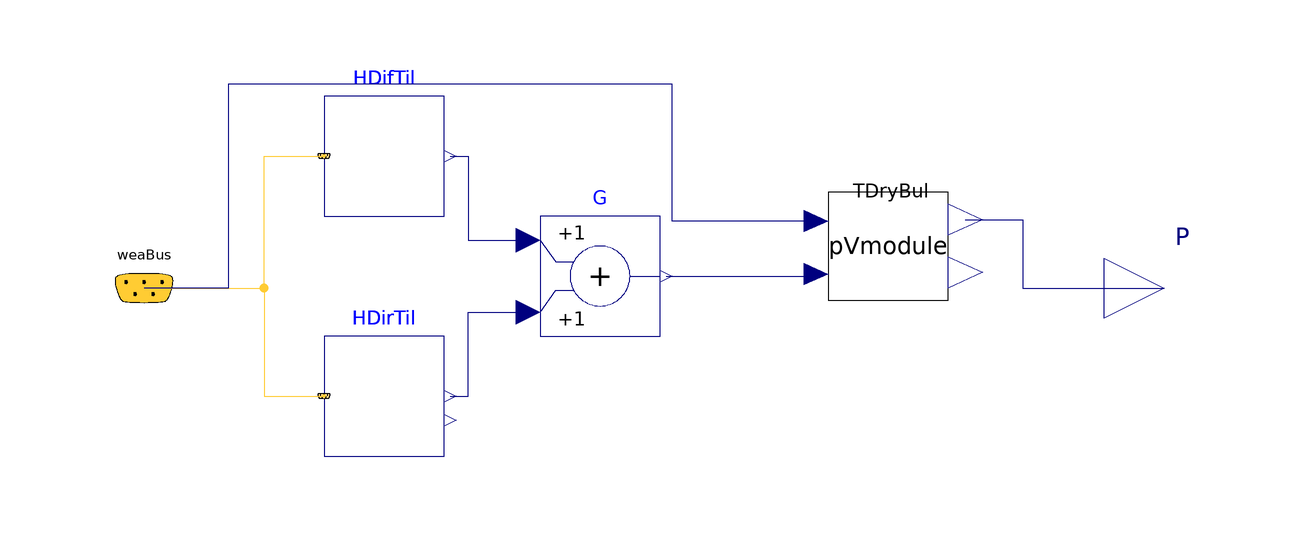

This picture is the connection diagram that the Modelica source below describes through its graphical annotations.

model PV

 parameter Modelica.SIunits.Area A_PV=1500 "Surface PV";

  PVmodule                                 pVmodule(S=A_PV/(pVmodule.Ns*
        pVmodule.Np))
    annotation (Placement(transformation(extent={{34,-2},{54,16}})));
  Buildings.BoundaryConditions.SolarIrradiation.DiffusePerez HDifTil(
    til=0.34906585039887,
    lat=0.65798912800186,
    azi=-0.78539816339745) "Diffuse irradiation on tilted surface"
    annotation (Placement(transformation(extent={{-50,12},{-30,32}})));
  Buildings.BoundaryConditions.SolarIrradiation.DirectTiltedSurface HDirTil(
    til=0.34906585039887,
    lat=0.65798912800186,
    azi=-0.78539816339745) "Direct irradiation on tilted surface"
    annotation (Placement(transformation(extent={{-50,-28},{-30,-8}})));
  Modelica.Blocks.Math.Add G "Total irradiation on tilted surface"
    annotation (Placement(transformation(extent={{-14,-8},{6,12}})));
  Buildings.BoundaryConditions.WeatherData.Bus weaBus annotation (Placement(
        transformation(rotation=0, extent={{-90,-10},{-70,10}})));
  Modelica.Blocks.Interfaces.RealOutput P "Puissance"
    annotation (Placement(transformation(extent={{80,-10},{100,10}})));
equation

  connect(HDifTil.H,G. u1) annotation (Line(
      points={{-29,22},{-26,22},{-26,8},{-16,8}},
      color={0,0,127},
      smooth=Smooth.None));
  connect(HDirTil.H,G. u2) annotation (Line(
      points={{-29,-18},{-26,-18},{-26,-4},{-16,-4}},
      color={0,0,127},
      smooth=Smooth.None));
  connect(weaBus, HDifTil.weaBus) annotation (Line(points={{-80,0},{-60,0},{-60,
          22},{-50,22}}, color={255,204,51}));
  connect(weaBus, HDirTil.weaBus) annotation (Line(points={{-80,0},{-60,0},{-60,
          -18},{-50,-18}}, color={255,204,51}));
  connect(pVmodule.Tamb, weaBus.TDryBul) annotation (Line(points={{32,11.14},{8,
          11.14},{8,34},{-66,34},{-66,0},{-80,0}}, color={0,0,127}), Text(
      string="%second",
      index=1,
      extent={{6,3},{6,3}}));
  connect(pVmodule.Pmpp, P) annotation (Line(points={{56.9,11.41},{66.45,11.41},
          {66.45,0},{90,0}}, color={0,0,127}));
  connect(G.y, pVmodule.E)
    annotation (Line(points={{7,2},{32,2},{32,2.32}}, color={0,0,127}));
  connect(P, P) annotation (Line(points={{90,0},{90,0}}, color={0,0,127}));
  annotation (Diagram(coordinateSystem(extent={{-80,-40},{80,40}})), Icon(
        coordinateSystem(extent={{-80,-40},{80,40}})));
end PV;